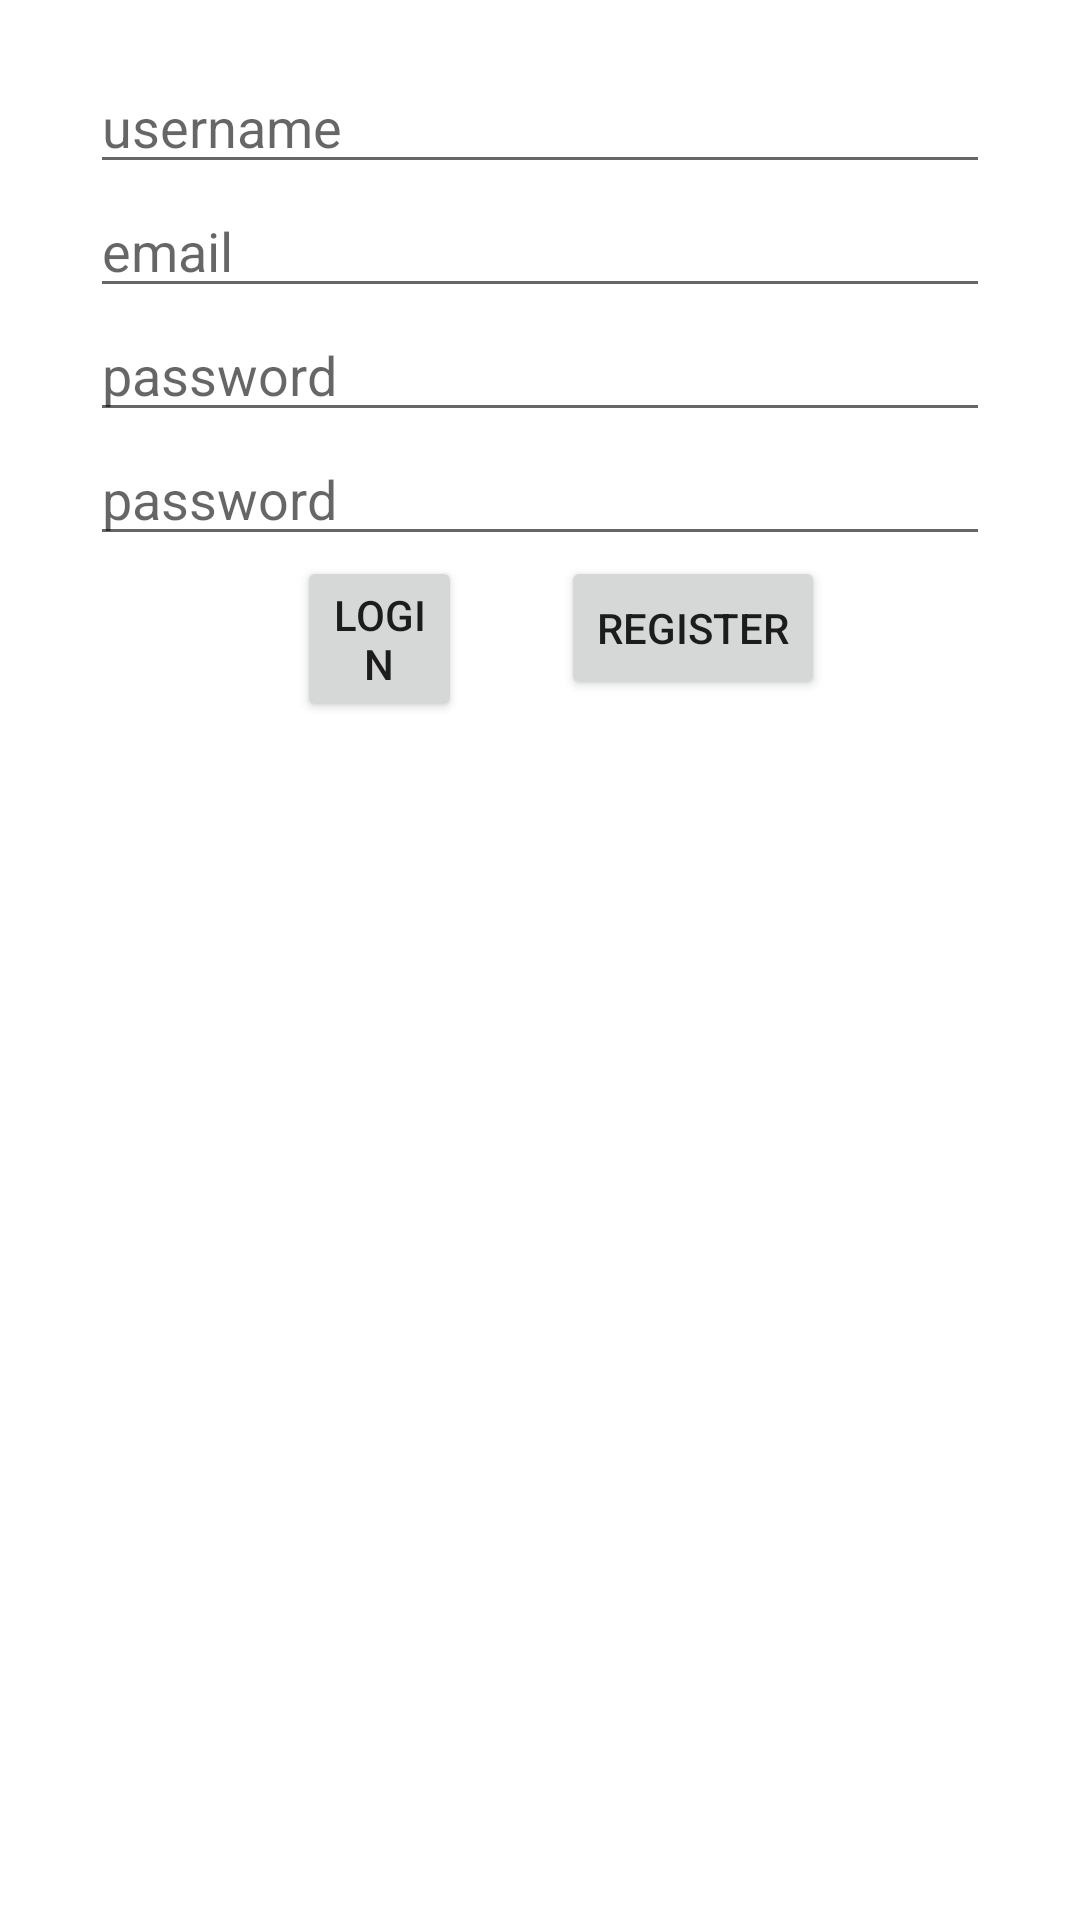

Reconstruct the res/layout file that produces this screen, plus the resources it refers to.
<!-- AndroidManifest.xml: application theme Theme.MPfix -->
<!-- res/layout/activity_regis.xml -->
<?xml version="1.0" encoding="utf-8"?>
<LinearLayout xmlns:android="http://schemas.android.com/apk/res/android"
    xmlns:app="http://schemas.android.com/apk/res-auto"
    xmlns:tools="http://schemas.android.com/tools"
    android:layout_width="match_parent"
    android:layout_height="match_parent"
    tools:context=".MainActivity"
    android:padding="20dp">

    <LinearLayout
        android:layout_width="match_parent"
        android:layout_height="wrap_content"
        android:orientation="vertical">

        <RelativeLayout
            android:layout_width="match_parent"
            android:layout_height="wrap_content">

            <EditText
                android:id="@+id/edt_usernameRegister"
                android:layout_centerHorizontal="true"
                android:layout_width="300dp"
                android:layout_height="wrap_content"
                android:hint="username"/>
        </RelativeLayout>

        <RelativeLayout
            android:layout_width="match_parent"
            android:layout_height="wrap_content">

            <EditText
                android:id="@+id/edt_emailRegister"
                android:layout_centerHorizontal="true"
                android:layout_width="300dp"
                android:layout_height="wrap_content"
                android:hint="email"/>
        </RelativeLayout>

        <RelativeLayout
            android:layout_width="match_parent"
            android:layout_height="wrap_content">

            <EditText
                android:id="@+id/edt_passwordRegister"
                android:layout_centerHorizontal="true"
                android:layout_width="300dp"
                android:layout_height="wrap_content"
                android:hint="password"
                android:password="true"/>
        </RelativeLayout>

        <RelativeLayout
            android:layout_width="match_parent"
            android:layout_height="wrap_content">

            <EditText
                android:id="@+id/edt_confPasswordRegister"
                android:layout_centerHorizontal="true"
                android:layout_width="300dp"
                android:layout_height="wrap_content"
                android:hint="password"
                android:password="true"/>
        </RelativeLayout>

        <RelativeLayout
            android:layout_width="match_parent"
            android:layout_height="wrap_content">

            <LinearLayout
                android:layout_width="wrap_content"
                android:layout_height="wrap_content"
                android:layout_centerHorizontal="true"
                android:orientation="horizontal">

            </LinearLayout>

            <Button
                android:id="@+id/btn_loginRegister"
                android:layout_width="wrap_content"
                android:layout_height="wrap_content"

                android:layout_alignParentStart="true"
                android:layout_marginStart="79dp"
                android:layout_marginEnd="33dp"
                android:layout_toStartOf="@+id/btn_registerRegister"
                android:text="LOGIN" />

            <Button
                android:id="@+id/btn_registerRegister"
                android:layout_width="wrap_content"
                android:layout_height="wrap_content"

                android:layout_alignParentEnd="true"
                android:layout_marginEnd="65dp"
                android:text="REGISTER" />
        </RelativeLayout>
    </LinearLayout>
</LinearLayout>
<!-- resources referenced by this layout -->
<resources>
  <style name="Theme.MPfix" parent="Theme.MaterialComponents.DayNight.DarkActionBar">
          
          <item name="colorPrimary">@color/purple_500</item>
          <item name="colorPrimaryVariant">@color/purple_700</item>
          <item name="colorOnPrimary">@color/white</item>
          
          <item name="colorSecondary">@color/teal_200</item>
          <item name="colorSecondaryVariant">@color/teal_700</item>
          <item name="colorOnSecondary">@color/black</item>
          
          <item name="android:statusBarColor" tools:targetApi="l">?attr/colorPrimaryVariant</item>
          
      </style>
  <!-- not gathered from this repository: default colours our renderer supplied (Android Studio template values) -->
  <color name="purple_500">#FF6200EE</color>
  <color name="purple_700">#FF3700B3</color>
  <color name="teal_200">#FF03DAC5</color>
  <color name="teal_700">#FF018786</color>
  <color name="black">#FF000000</color>
  <color name="white">#FFFFFFFF</color>
</resources>
